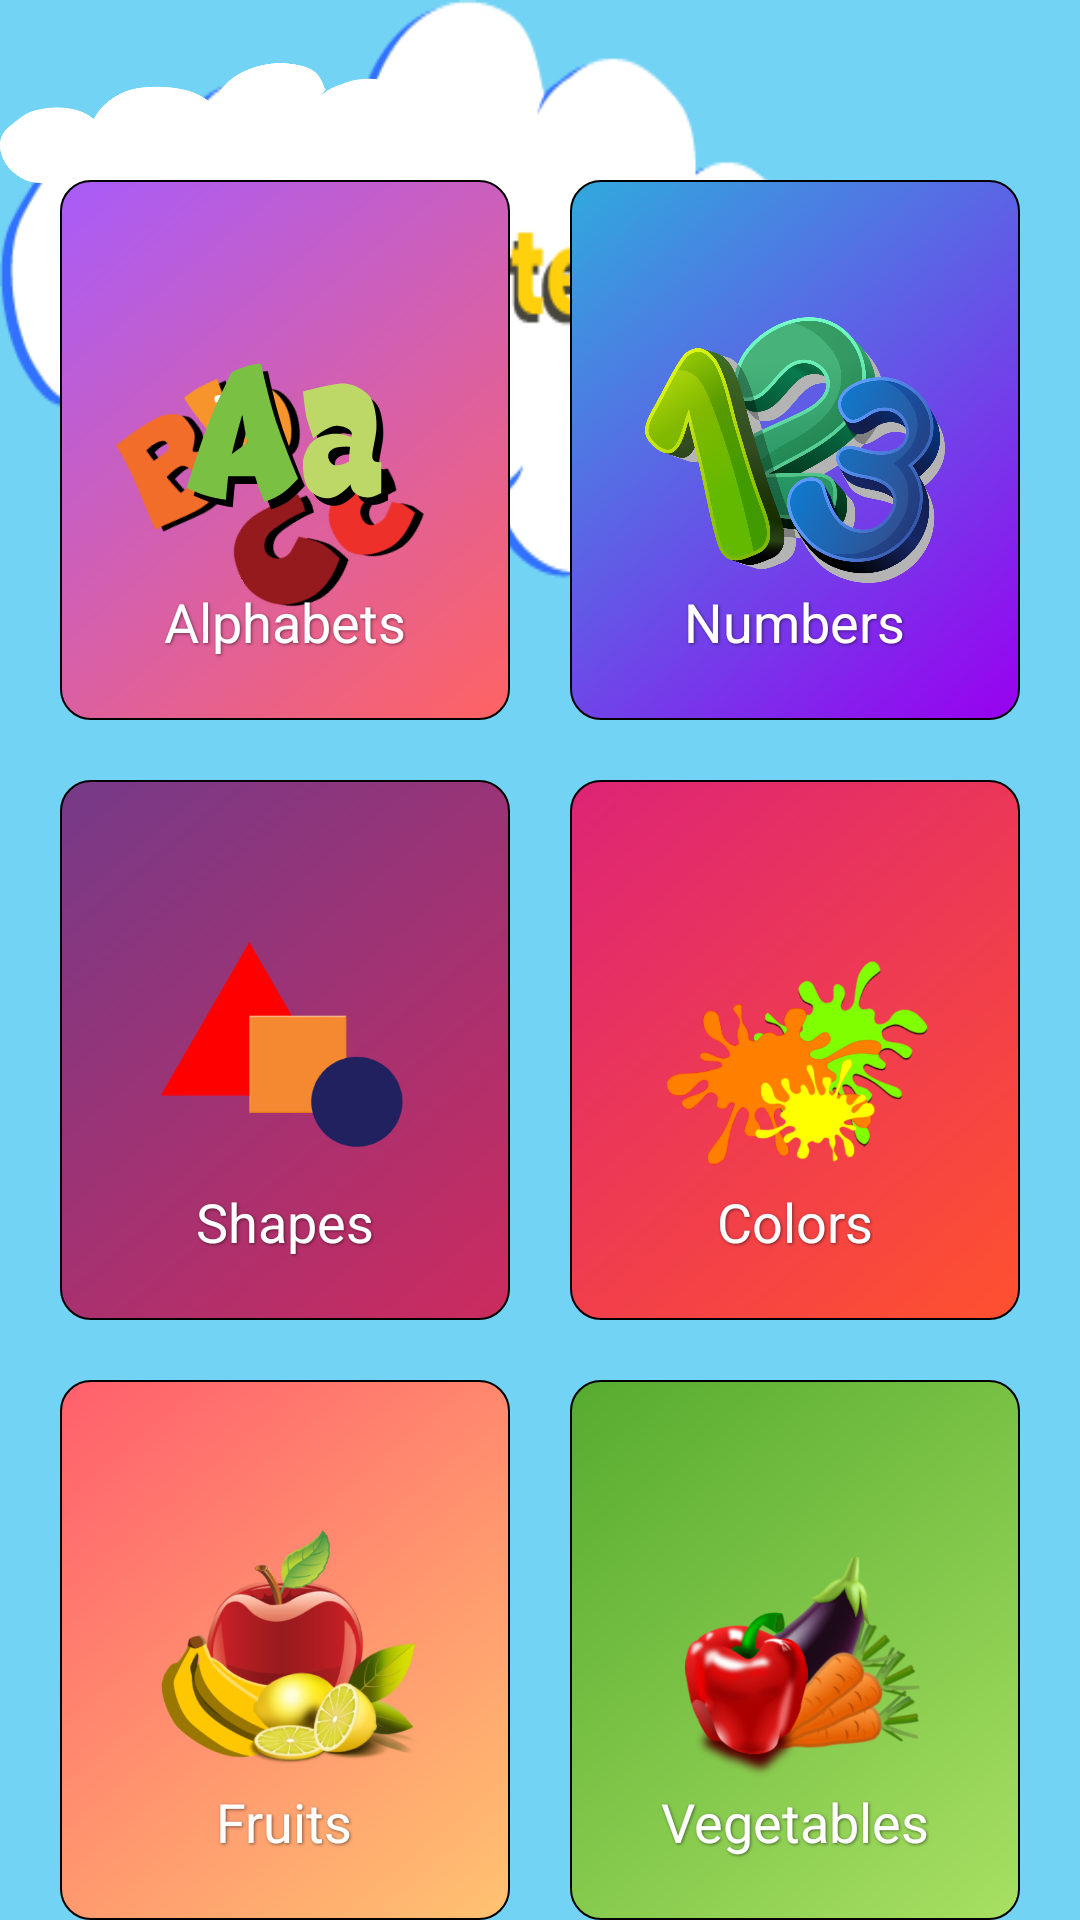

Android layout source for this screen:
<!-- AndroidManifest.xml: application theme Theme.KidPick -->
<!-- res/layout/activity_game_category.xml -->
<?xml version="1.0" encoding="utf-8"?>
<RelativeLayout xmlns:android="http://schemas.android.com/apk/res/android"
    xmlns:app="http://schemas.android.com/apk/res-auto"
    xmlns:tools="http://schemas.android.com/tools"
    android:layout_width="match_parent"
    android:layout_height="match_parent"
    android:background="#72d3f4"
    tools:context=".GameCategory">

    <ImageView
        android:layout_width="300dp"
        android:layout_height="200dp"
        android:src="@drawable/cat_cloud"
        android:adjustViewBounds="true"
        android:scaleType="fitXY"
        android:id="@+id/cloud_top"/>

    <ImageView
        android:layout_width="180dp"
        android:layout_height="100dp"
        android:src="@drawable/cloud"
        android:id="@+id/cloud_mid"/>

    <ImageView
        android:layout_width="180dp"
        android:layout_height="100dp"
        android:src="@drawable/cloud"
        android:id="@+id/cloud_bot"/>

    <RelativeLayout
        android:id="@+id/action_bar"
        android:layout_width="match_parent"
        android:background="#037789"
        android:visibility="invisible"
        android:layout_height="50dp">

        <TextView
            android:layout_width="wrap_content"
            android:layout_height="wrap_content"
            android:layout_centerInParent="true"
            android:text="Select Category"
            android:textColor="#f5e814"
            android:fontFamily="@font/virgo"
            android:textSize="18sp"/>
    </RelativeLayout>

   

    <RelativeLayout
        android:layout_marginTop="10dp"
        android:layout_below="@+id/action_bar"
        android:layout_width="match_parent"
        android:gravity="center"
        android:layout_centerHorizontal="true"
        android:layout_height="match_parent"
        android:orientation="vertical">

        
        <RelativeLayout
            android:layout_width="150dp"
            android:layout_height="180dp"
            android:background="@drawable/bg_alphabets"
            android:id="@+id/alphabets">
            <ImageView
                android:layout_width="100dp"
                android:layout_height="90dp"
                android:layout_gravity="end"
                android:id="@+id/imageA"
                android:translationZ="90dp"
                android:layout_centerInParent="true"
                android:src="@drawable/ic_a"/>
            <ImageView
                android:layout_width="80dp"
                android:layout_height="80dp"
                android:layout_gravity="end"
                android:id="@+id/imageBb"
                android:rotation="-30"
                android:layout_marginTop="50dp"
               android:layout_marginLeft="10dp"
                android:src="@drawable/ic_b"/>

            <ImageView
                android:layout_width="80dp"
                android:layout_height="80dp"
                android:layout_gravity="end"
                android:id="@+id/imageCc"
                android:rotation="-30"
                android:layout_marginLeft="50dp"
                android:layout_marginTop="80dp"

                android:src="@drawable/ic_c"/>

            <TextView
                android:textSize="18sp"
                android:layout_alignParentBottom="true"
                android:layout_centerInParent="true"
                android:layout_width="wrap_content"
                android:layout_height="wrap_content"
                android:text="@string/alphabets"
                android:shadowColor="@color/text_shadow"
                android:shadowDx="1"
                android:shadowDy="1"
                android:shadowRadius="2"
                android:textColor="@color/white"
                android:layout_below="@+id/imageA"/>

        </RelativeLayout>


        
        <RelativeLayout
            android:layout_toRightOf="@+id/alphabets"
            android:layout_marginLeft="20dp"
            android:layout_width="150dp"
            android:layout_height="180dp"
            android:background="@drawable/bg_numbers"
            android:id="@+id/numbers">
            <ImageView
                android:layout_width="100dp"
                android:layout_height="90dp"
                android:layout_gravity="end"
                android:id="@+id/image1"
                android:layout_centerInParent="true"
                android:src="@drawable/num"/>

            <TextView
                android:textSize="18sp"
                android:layout_alignParentBottom="true"
                android:layout_centerInParent="true"
                android:layout_width="wrap_content"
                android:layout_height="wrap_content"
                android:text="@string/numbers"
                android:shadowColor="@color/text_shadow"
                android:shadowDx="1"
                android:shadowDy="1"
                android:shadowRadius="2"
                android:textColor="@color/white"
                android:layout_below="@+id/image1"/>


        </RelativeLayout>

        
        <RelativeLayout
            android:layout_marginTop="20dp"
            android:layout_below="@id/alphabets"
            android:layout_alignParentLeft="true"
            android:layout_width="150dp"
            android:layout_height="180dp"
            android:background="@drawable/bg_shapes"
            android:id="@+id/shapes">
            <ImageView
                android:layout_width="100dp"
                android:layout_height="90dp"
                android:layout_gravity="end"
                android:id="@+id/imageTri"
                android:layout_centerInParent="true"
                android:src="@drawable/shape_icon"/>

            <TextView
                android:textSize="18sp"
                android:layout_alignParentBottom="true"
                android:layout_centerInParent="true"
                android:layout_width="wrap_content"
                android:layout_height="wrap_content"
                android:text="@string/shapes"
                android:shadowColor="@color/text_shadow"
                android:shadowDx="1"
                android:shadowDy="1"
                android:shadowRadius="2"
                android:textColor="@color/white"
                android:layout_below="@+id/imageTri"/>


        </RelativeLayout>

        
        <RelativeLayout
            android:layout_marginTop="20dp"
            android:layout_below="@id/numbers"
            android:layout_toRightOf="@+id/shapes"
            android:layout_marginLeft="20dp"
            android:layout_width="150dp"
            android:layout_height="180dp"
            android:background="@drawable/bg_colors"
            android:id="@+id/colors">
            <ImageView
                android:layout_width="100dp"
                android:layout_height="90dp"
                android:layout_gravity="end"
                android:id="@+id/imageY"
                android:layout_centerInParent="true"
                android:src="@drawable/color_icon"/>

            <TextView
                android:textSize="18sp"
                android:layout_alignParentBottom="true"
                android:layout_centerInParent="true"
                android:layout_width="wrap_content"
                android:layout_height="wrap_content"
                android:text="@string/colors"
                android:shadowColor="@color/text_shadow"
                android:shadowDx="1"
                android:shadowDy="1"
                android:shadowRadius="2"
                android:textColor="@color/white"
                android:layout_below="@+id/imageY"/>


        </RelativeLayout>

        
        <RelativeLayout
            android:layout_marginTop="20dp"
            android:layout_below="@id/colors"
            android:layout_alignParentLeft="true"
            android:layout_width="150dp"
            android:layout_height="180dp"
            android:background="@drawable/bg_fruits"
            android:id="@+id/fruits">
            <ImageView
                android:layout_width="100dp"
                android:layout_height="90dp"
                android:layout_gravity="end"
                android:id="@+id/imageB"
                android:layout_centerInParent="true"
                android:src="@drawable/fruit_icon"/>

            <TextView
                android:textSize="18sp"
                android:layout_alignParentBottom="true"
                android:layout_centerInParent="true"
                android:layout_width="wrap_content"
                android:layout_height="wrap_content"
                android:text="@string/fruits"
                android:shadowColor="@color/text_shadow"
                android:shadowDx="1"
                android:shadowDy="1"
                android:shadowRadius="2"
                android:textColor="@color/white"
                android:layout_below="@+id/imageB"/>


        </RelativeLayout>

        
        <RelativeLayout
            android:layout_marginTop="20dp"
            android:layout_below="@id/colors"
            android:layout_toRightOf="@+id/fruits"
            android:layout_marginLeft="20dp"
            android:layout_width="150dp"
            android:layout_height="180dp"
            android:background="@drawable/bg_vegetables"
            android:id="@+id/vegetables">
            <ImageView
                android:layout_width="100dp"
                android:layout_height="90dp"
                android:layout_gravity="end"
                android:id="@+id/imageC"
                android:layout_centerInParent="true"
                android:src="@drawable/vege_icon"/>

            <TextView
                android:textSize="18sp"
                android:layout_alignParentBottom="true"
                android:layout_centerInParent="true"
                android:layout_width="wrap_content"
                android:layout_height="wrap_content"
                android:text="@string/vegetables"
                android:shadowColor="@color/text_shadow"
                android:shadowDx="1"
                android:shadowDy="1"
                android:shadowRadius="2"
                android:textColor="@color/white"
                android:layout_below="@+id/imageC"/>


        </RelativeLayout>

    </RelativeLayout>

</RelativeLayout>
<!-- resources referenced by this layout -->
<resources>
  <color name="text_shadow">#7F000000</color>
  <color name="white">#FFFFFFFF</color>
  <!-- drawable bg_alphabets (drawable) -->
  <?xml version="1.0" encoding="utf-8"?>
  <shape xmlns:android="http://schemas.android.com/apk/res/android">
      <gradient
          android:type="linear"
          android:angle="135"
          android:startColor="#FF6363"
          android:endColor="#A85CF9" />
      <corners android:radius="10dp"/>
      <stroke android:color="@color/black" android:width="0.5dp"/>
  </shape>
  <!-- drawable bg_colors (drawable) -->
  <?xml version="1.0" encoding="utf-8"?>
  <shape xmlns:android="http://schemas.android.com/apk/res/android">
      <gradient
          android:type="linear"
          android:angle="135"
          android:startColor="#ff512f "
          android:endColor="#dd2476" />
      <corners android:radius="10dp"/>
      <stroke android:color="@color/black" android:width="0.5dp"/>
  </shape>
  <!-- drawable bg_fruits (drawable) -->
  <?xml version="1.0" encoding="utf-8"?>
  <shape xmlns:android="http://schemas.android.com/apk/res/android">
      <gradient
          android:type="linear"
          android:angle="135"
          android:startColor="#ffc371"
          android:endColor="#ff5f6d" />
      <corners android:radius="10dp"/>
      <stroke android:color="@color/black" android:width="0.5dp"/>
  </shape>
  <!-- drawable bg_numbers (drawable) -->
  <?xml version="1.0" encoding="utf-8"?>
  <shape xmlns:android="http://schemas.android.com/apk/res/android">
      <gradient
          android:type="linear"
          android:angle="135"
          android:startColor="#9900F0"
          android:endColor="#30AADD" />
      <corners android:radius="10dp"/>
      <stroke android:color="@color/black" android:width="0.5dp"/>
  </shape>
  <!-- drawable bg_shapes (drawable) -->
  <?xml version="1.0" encoding="utf-8"?>
  <shape xmlns:android="http://schemas.android.com/apk/res/android">
      <gradient
          android:type="linear"
          android:angle="135"
          android:startColor="#cc2b5e"
          android:endColor="#753a88" />
      <corners android:radius="10dp"/>
      <stroke android:color="@color/black" android:width="0.5dp"/>
  </shape>
  <!-- drawable bg_vegetables (drawable) -->
  <?xml version="1.0" encoding="utf-8"?>
  <shape xmlns:android="http://schemas.android.com/apk/res/android">
      <gradient
          android:type="linear"
          android:angle="135"
          android:startColor="#a8e063"
          android:endColor="#56ab2f" />
      <corners android:radius="10dp"/>
      <stroke android:color="@color/black" android:width="0.5dp"/>
  </shape>
  <string name="alphabets">Alphabets</string>
  <string name="colors">Colors</string>
  <string name="fruits">Fruits</string>
  <string name="numbers">Numbers</string>
  <string name="shapes">Shapes</string>
  <string name="vegetables">Vegetables</string>
  <style name="Theme.KidPick" parent="Theme.MaterialComponents.DayNight.NoActionBar">
          
          <item name="colorPrimary">@color/purple_500</item>
          <item name="colorPrimaryVariant">@color/purple_700</item>
          <item name="colorOnPrimary">@color/white</item>
          
          <item name="colorSecondary">@color/teal_200</item>
          <item name="colorSecondaryVariant">@color/teal_700</item>
          <item name="colorOnSecondary">@color/black</item>
          
          <item name="android:statusBarColor" tools:targetApi="l">?attr/colorPrimaryVariant</item>
          
          <item name="android:windowEnableSplitTouch">false</item>
          <item name="android:splitMotionEvents">false</item>
      </style>
  <color name="black">#FF000000</color>
  <color name="purple_500">#FF6200EE</color>
  <color name="purple_700">#FF3700B3</color>
  <color name="teal_200">#FF03DAC5</color>
  <color name="teal_700">#FF018786</color>
</resources>
